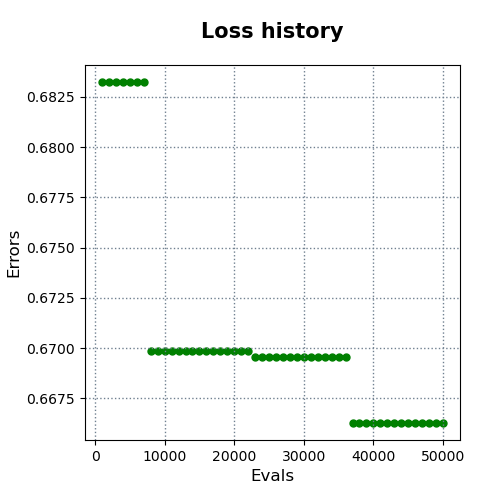

The table this chart was drawn from, first rows:
evals, errors
1000, 0.6832
2000, 0.6832
3000, 0.6832
4000, 0.6832
5000, 0.6832
6000, 0.6832
7000, 0.6832
8000, 0.6699
9000, 0.6699
10000, 0.6699
11000, 0.6699
12000, 0.6699
13000, 0.6699
14000, 0.6699
15000, 0.6699
16000, 0.6699
17000, 0.6699
18000, 0.6699
19000, 0.6699
20000, 0.6699
21000, 0.6699
22000, 0.6699
23000, 0.6696
24000, 0.6696
25000, 0.6696
26000, 0.6696
27000, 0.6696
28000, 0.6696
29000, 0.6696
30000, 0.6696
31000, 0.6696
32000, 0.6696
33000, 0.6696
34000, 0.6696
35000, 0.6696
36000, 0.6696
37000, 0.6663
38000, 0.6663
39000, 0.6663
40000, 0.6663
41000, 0.6663
42000, 0.6663
43000, 0.6663
44000, 0.6663
45000, 0.6663
46000, 0.6663
47000, 0.6663
48000, 0.6663
49000, 0.6663
50000, 0.6663
